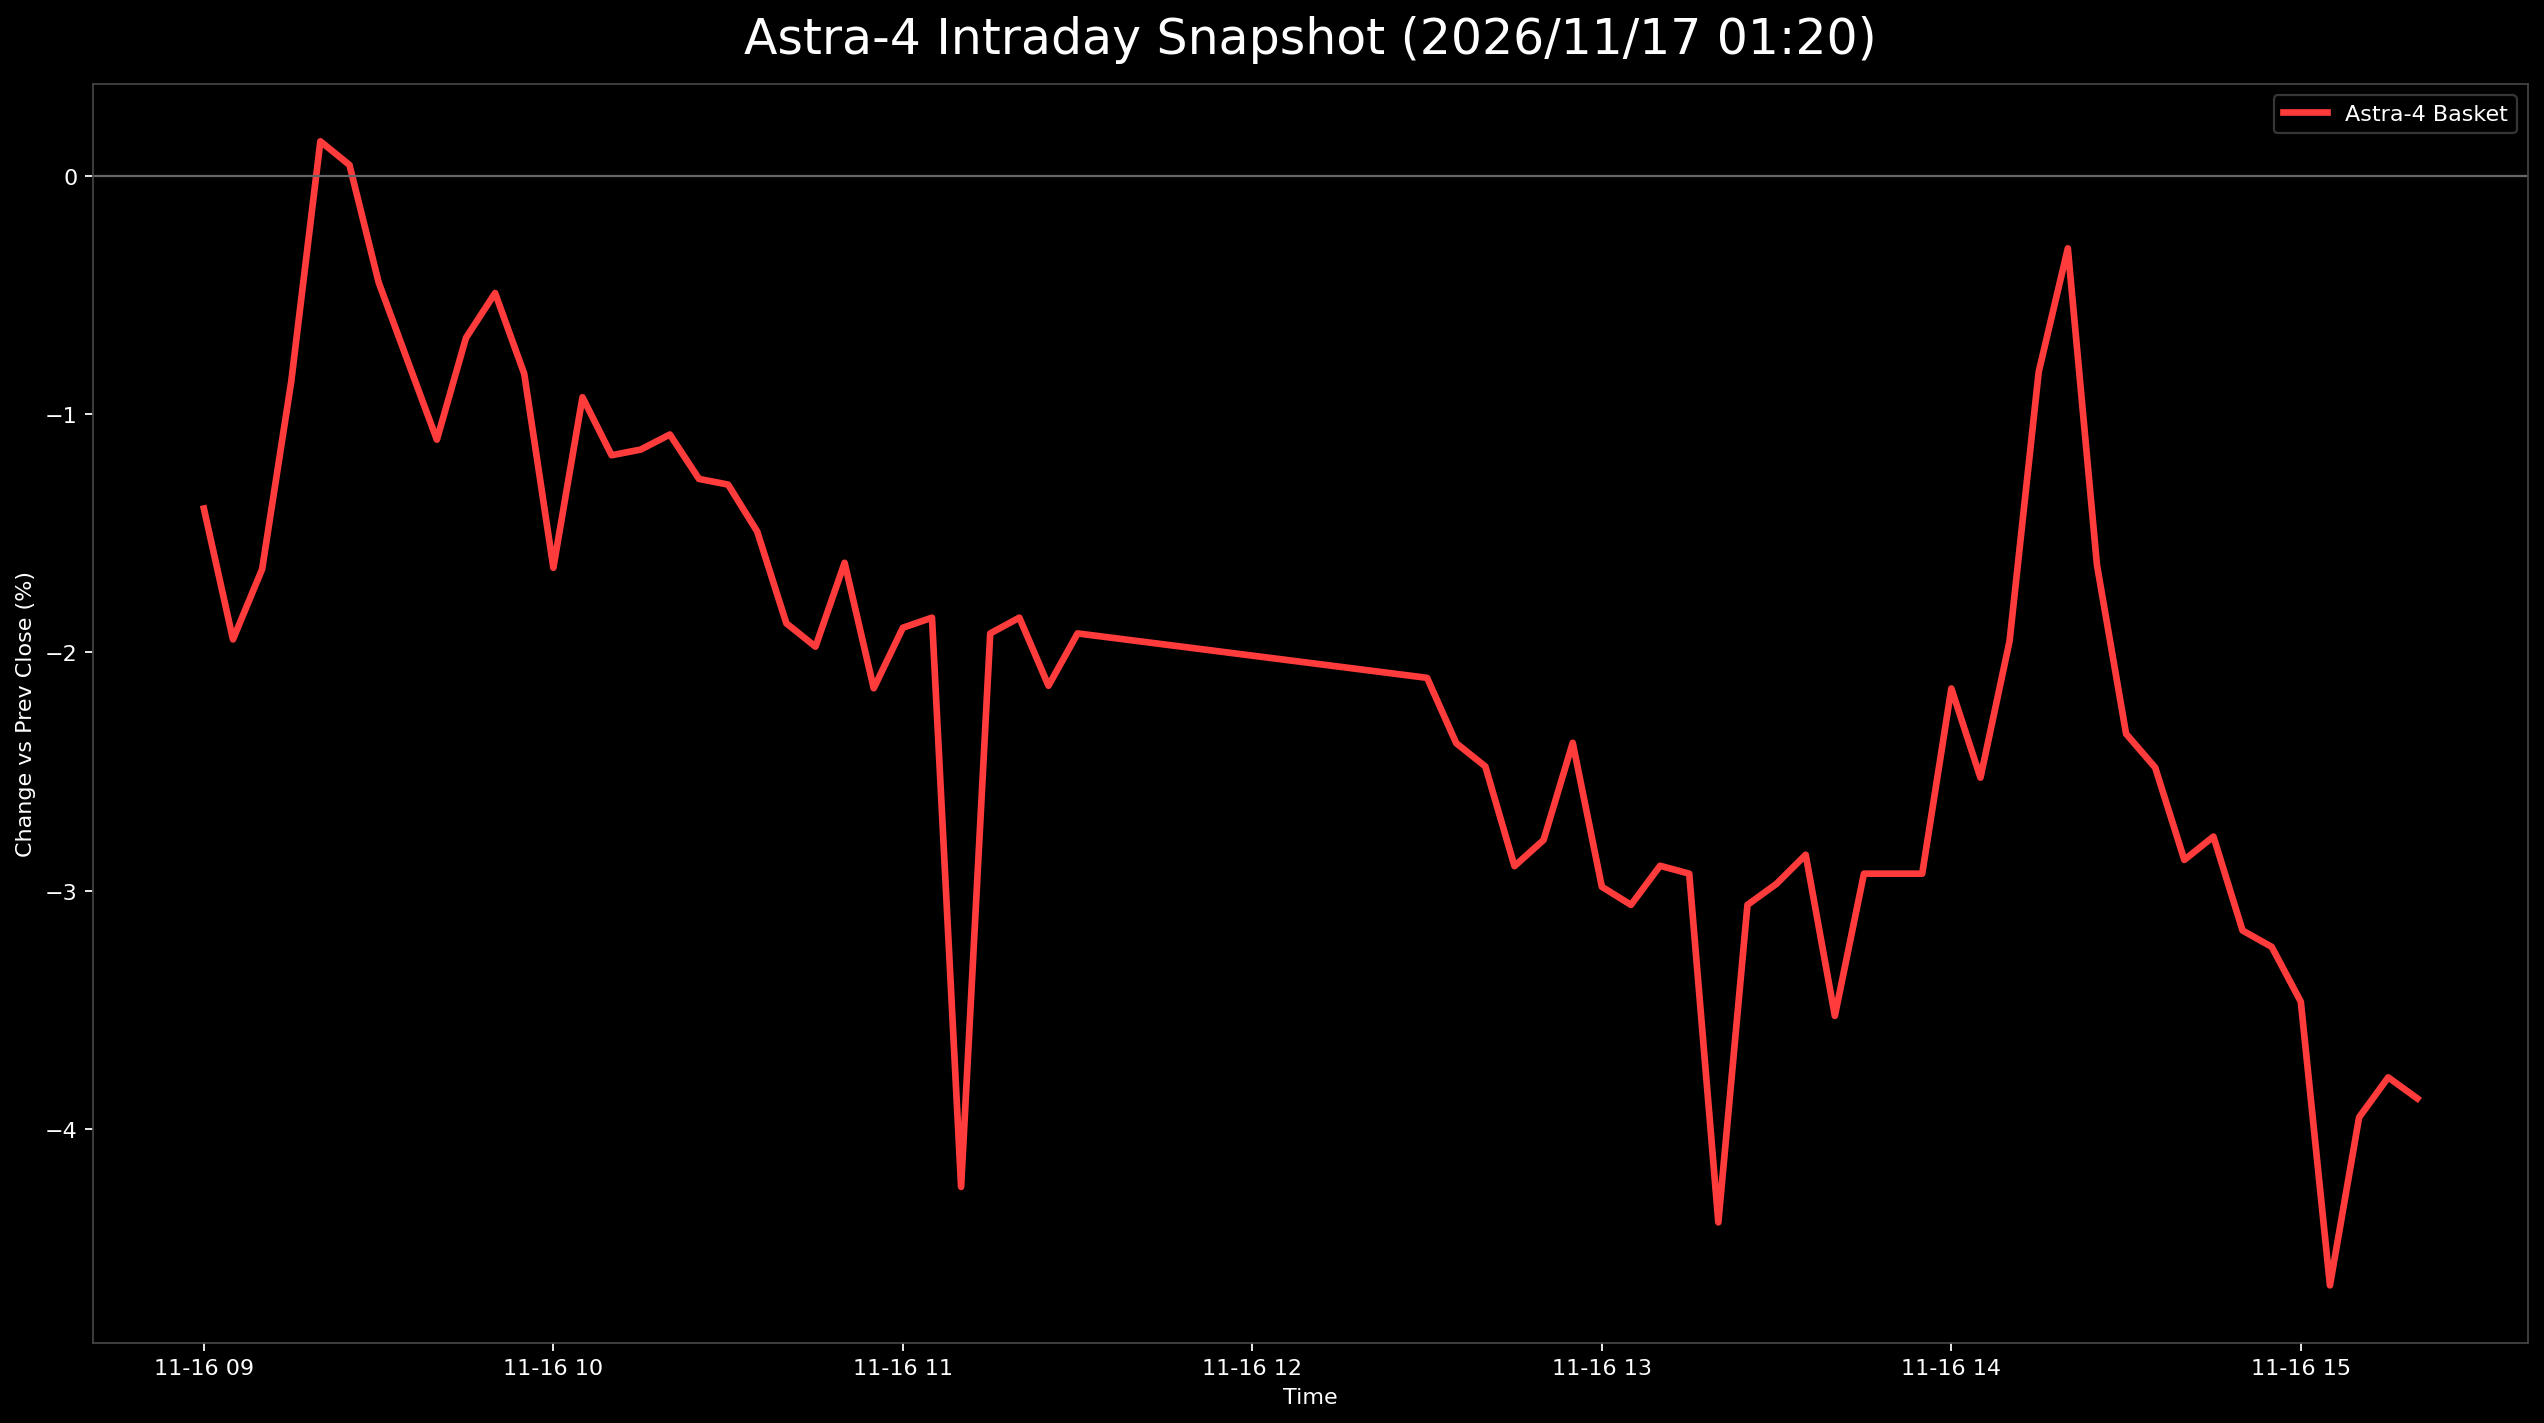

Data behind this chart, as committed beside it:
日時, 9348.T, 402A.T, 186A.T, Astra4_mean
2026-11-16 09:00:00+09:00, -0.02394, 0.004926, -0.02286, -0.01396
2026-11-16 09:05:00+09:00, -0.0266, -0.004926, -0.02684, -0.01945
2026-11-16 09:10:00+09:00, -0.0266, 0.004926, -0.02783, -0.0165
2026-11-16 09:15:00+09:00, -0.0266, 0.02956, -0.02883, -0.008622
2026-11-16 09:20:00+09:00, -0.02394, 0.05419, -0.02584, 0.001469
2026-11-16 09:25:00+09:00, -0.02394, 0.05419, -0.02883, 0.0004747
2026-11-16 09:30:00+09:00, -0.02394, 0.03941, -0.02883, -0.004451
2026-11-16 09:35:00+09:00, -0.02394, 0.03941, -0.03877, -0.007765
2026-11-16 09:40:00+09:00, -0.02394, 0.03448, -0.04374, -0.01106
2026-11-16 09:45:00+09:00, -0.02394, 0.04433, -0.04076, -0.006786
2026-11-16 09:50:00+09:00, -0.02128, 0.04433, -0.03777, -0.004905
2026-11-16 09:55:00+09:00, -0.01862, 0.03448, -0.04076, -0.008297
2026-11-16 10:00:00+09:00, -0.02128, 0.02463, -0.05268, -0.01644
2026-11-16 10:05:00+09:00, -0.01064, 0.03448, -0.05169, -0.009282
2026-11-16 10:10:00+09:00, -0.01596, 0.03448, -0.05368, -0.01172
2026-11-16 10:15:00+09:00, -0.0133, 0.02956, -0.0507, -0.01148
2026-11-16 10:20:00+09:00, -0.0133, 0.03941, -0.05865, -0.01085
2026-11-16 10:25:00+09:00, -0.01596, 0.03448, -0.05666, -0.01271
2026-11-16 10:30:00+09:00, -0.01862, 0.03941, -0.05964, -0.01295
2026-11-16 10:35:00+09:00, -0.01862, 0.03448, -0.06064, -0.01492
2026-11-16 10:40:00+09:00, -0.02128, 0.02956, -0.06461, -0.01878
2026-11-16 10:45:00+09:00, -0.02128, 0.02463, -0.06262, -0.01976
2026-11-16 10:50:00+09:00, -0.01862, 0.02956, -0.05964, -0.01623
2026-11-16 10:55:00+09:00, -0.01862, 0.0197, -0.06561, -0.02151
2026-11-16 11:00:00+09:00, -0.01596, 0.0197, -0.06064, -0.01896
2026-11-16 11:05:00+09:00, -0.01862, 0.02463, -0.06163, -0.01854
2026-11-16 11:10:00+09:00, -0.02128, , -0.06362, -0.04245
2026-11-16 11:15:00+09:00, -0.01862, 0.02463, -0.06362, -0.0192
2026-11-16 11:20:00+09:00, -0.01862, 0.02463, -0.06163, -0.01854
2026-11-16 11:25:00+09:00, -0.02128, 0.0197, -0.06262, -0.0214
2026-11-16 11:30:00+09:00, -0.01862, 0.02463, -0.06362, -0.0192
2026-11-16 12:30:00+09:00, -0.02128, 0.0197, -0.06163, -0.02107
2026-11-16 12:35:00+09:00, -0.01862, 0.01478, -0.06759, -0.02381
2026-11-16 12:40:00+09:00, -0.01862, 0.009852, -0.06561, -0.02479
2026-11-16 12:45:00+09:00, -0.02128, 0.004926, -0.07058, -0.02898
2026-11-16 12:50:00+09:00, , 0.009852, -0.06561, -0.02788
2026-11-16 12:55:00+09:00, -0.01862, 0.009852, -0.06262, -0.0238
2026-11-16 13:00:00+09:00, , 0.004926, -0.06461, -0.02984
2026-11-16 13:05:00+09:00, -0.02128, -0.004926, -0.06561, -0.0306
2026-11-16 13:10:00+09:00, -0.02128, 0.0, -0.06561, -0.02896
2026-11-16 13:15:00+09:00, -0.02128, 0.0, -0.0666, -0.02929
2026-11-16 13:20:00+09:00, -0.02128, , -0.0666, -0.04394
2026-11-16 13:25:00+09:00, -0.02128, -0.004926, -0.06561, -0.0306
2026-11-16 13:30:00+09:00, -0.01862, -0.004926, -0.06561, -0.02972
2026-11-16 13:35:00+09:00, -0.01596, -0.004926, -0.06461, -0.0285
2026-11-16 13:40:00+09:00, , -0.004926, -0.06561, -0.03527
2026-11-16 13:45:00+09:00, -0.02128, 0.0, -0.0666, -0.02929
2026-11-16 13:50:00+09:00, -0.02128, 0.0, -0.0666, -0.02929
2026-11-16 13:55:00+09:00, -0.02128, 0.0, -0.0666, -0.02929
2026-11-16 14:00:00+09:00, 0.007979, -0.004926, -0.06759, -0.02151
2026-11-16 14:05:00+09:00, 0.00266, -0.009852, -0.06859, -0.02526
2026-11-16 14:10:00+09:00, 0.01596, -0.004926, -0.06958, -0.01952
2026-11-16 14:15:00+09:00, 0.04787, -0.004926, -0.06759, -0.008216
2026-11-16 14:20:00+09:00, 0.05851, 0.0, -0.06759, -0.003028
2026-11-16 14:25:00+09:00, 0.01862, 0.0, -0.06759, -0.01633
2026-11-16 14:30:00+09:00, -0.00266, 0.0, -0.06759, -0.02342
2026-11-16 14:35:00+09:00, 0.0, -0.004926, -0.06958, -0.02484
2026-11-16 14:40:00+09:00, -0.01064, -0.004926, -0.07058, -0.02871
2026-11-16 14:45:00+09:00, -0.01064, 0.0, -0.07256, -0.02773
2026-11-16 14:50:00+09:00, -0.01064, -0.009852, -0.07455, -0.03168
... 6 more rows
